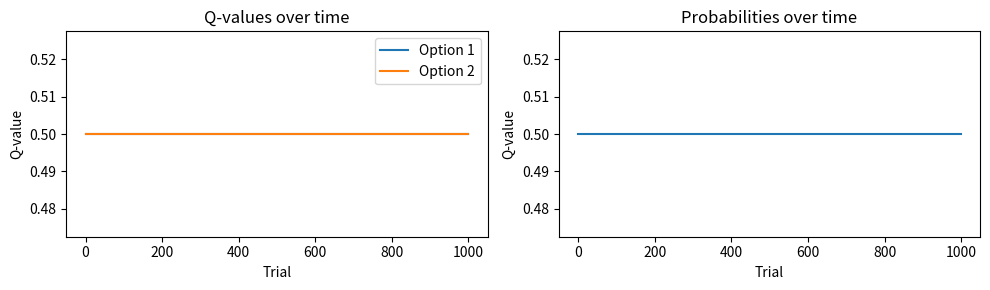

The matplotlib source for this figure: (Note: this script raises an exception after producing the figure.)
import numpy as np
import pandas as pd
import scipy
import matplotlib.pyplot as plt

def softmax(Q, inverse_temperature):
    """
    Computes the softmax probabilities for a given set of Q-values.

    Parameters:
        Q (ndarray): Q-values for each choice option
        inverse_temperature (float): beta parameter for softmax choice

    Returns:
        ndarray: Softmax probabilities for each choice option
    """
    z = Q*inverse_temperature
    return np.exp(z) / np.sum(np.exp(z))

def simulate_softmax(n_trials, learning_rate, inverse_temperature, p_reward, initial_Q=0.5):
    """
    Simulates behavior in a 2-choice reinforcement learning task.

    Parameters:
        n_trials (int): number of trials
        learning_rate (float): alpha parameter for updating Q-values
        inverse_temperature (float): beta parameter for softmax choice
        p_reward (list): reward probabilities for each option

    Returns:
        Q (ndarray): Q-values over time
        P (ndarray): Probability of each choice option over time
        behavior (DataFrame): choices and rewards for each trial
    """
    
    n_choice_options = len(p_reward)
    
    # Initialize Q-values, probabilities of choice, and behavior storage
    Q = np.zeros(shape=(n_trials + 1, n_choice_options)) + initial_Q
    P = np.zeros(shape=(n_trials, n_choice_options))
    behavior = pd.DataFrame(index=np.arange(n_trials), columns=['choice', 'reward'])

    for trial_n in range(n_trials):
        Q_trial = Q[trial_n, :]

        # Compute choice probabilities using softmax
        p_choices = softmax(Q_trial, inverse_temperature=inverse_temperature)
        P[trial_n,:] = p_choices

        # TODO 1: Sample a choice based on p_choices
        choice_idx = 0 # <- Replace 0 with your code

        # TODO 2: Sample a reward based on the chosen option's reward probability
        reward = 0 # <- Replace 0 with your code

        # Record choice and reward
        behavior.loc[trial_n, 'choice'] = choice_idx
        behavior.loc[trial_n, 'reward'] = reward

        # TODO 3: Compute the reward prediction error
        reward_prediction_error = 0 # <- Replace 0 with your code

        # Update Q-value for chosen option
        Q[trial_n + 1, choice_idx] = Q_trial[choice_idx] + learning_rate * reward_prediction_error

        # Carry forward unchosen Q-value
        Q[trial_n + 1, 1 - choice_idx] = Q_trial[1 - choice_idx]

    return Q, P, behavior

np.random.seed(2)
Q, P, behavior = simulate_softmax(n_trials=1000, learning_rate=0.15, inverse_temperature=2, p_reward=[0.2, 0.8])

# Plot Q-values over time
f, ax = plt.subplots(1,2, figsize=(10,3))
ax[0].plot(np.arange(Q.shape[0]), Q[:, 0], label='Option 1')
ax[0].plot(np.arange(Q.shape[0]), Q[:, 1], label='Option 2')
ax[0].set_xlabel('Trial')
ax[0].set_ylabel('Q-value')
ax[0].legend()
ax[0].set_title('Q-values over time')

# Plot probability of choosing option 2 over time
ax[1].plot(np.arange(P.shape[0]), P[:,1])
ax[1].set_title('Probabilities over time')
ax[1].set_xlabel('Trial')
ax[1].set_ylabel('Q-value')
plt.tight_layout()

def p_optimal(behavior):
    # your code here #
    return # your code here #

inverse_temperatures = [] # <-- replace [] with your code here #
prop_optimal = np.zeros_like(inverse_temperatures)
for i, inverse_temperature in enumerate(inverse_temperatures):
    prop_optimal[i] = None # <-- replace None with your code here #

# your plotting code here #

f, ax = plt.subplots(2, 3, figsize=(15, 5))
learning_rates = [] # <-- your code here #
for i, alpha in enumerate(learning_rates):
    pass # your code here #

def simulate_generic(n_trials, learning_rate, choice_parameter, p_reward, choice_rule='softmax'):
    """
    Simulates behavior in a 2-choice reinforcement learning task.

    Parameters:
        n_trials (int): number of trials
        learning_rate (float): alpha parameter for updating Q-values
        choice_parameter (float): beta parameter for softmax choice OR epsilon value for (epsilon-)greedy rule
        p_reward (list): reward probabilities for each option
        choice_rule (string): choice rule to use ('softmax', 'epsilon_greedy', or 'greedy')

    Returns:
        Q (ndarray): Q-values over time
        P (ndarray): Probability of each choice option over time
        behavior (DataFrame): choices and rewards for each trial
    """

    # note that greedy is just epsilon_greedy with epsilon = 0.
    # if the user passes both a choice_parameter and greedy, ignore the choice
    # parameter. You should probably throw an error here but for the current purposes
    # this is fine.
    if choice_rule == 'greedy':
        choice_parameter = 0
        choice_rule = 'epsilon_greedy'
    
    n_choice_options = len(p_reward)
    
    # Initialize Q-values and behavior storage
    Q = np.zeros(shape=(n_trials + 1, n_choice_options)) + 0.5
    P = np.zeros(shape=(n_trials, n_choice_options))
    behavior = pd.DataFrame(index=np.arange(n_trials), columns=['choice', 'reward'])

    for trial_n in range(n_trials):
        Q_trial = Q[trial_n, :]

        # Compute choice probabilities
        if choice_rule == 'softmax':
            p_choices = softmax(Q_trial, inverse_temperature=choice_parameter)
        elif choice_rule == 'epsilon_greedy':
            ## TODO ##
            pass # <-- your code here -- implement epsilon greedy
            # by calculating p_choices.

        # the rest of the code is the same as before.
        P[trial_n,:] = p_choices
        
        choice_idx = np.random.choice([0,1], p=p_choices)

        # Sample a reward based on the chosen option's reward probability
        reward = np.random.binomial(n=1, p=p_reward[choice_idx])

        # Record choice and reward
        behavior.loc[trial_n, 'choice'] = choice_idx
        behavior.loc[trial_n, 'reward'] = reward

        # Compute the reward prediction error
        reward_prediction_error = reward_prediction_error = (reward-Q_trial[choice_idx])

        # Update Q-value for chosen option
        Q[trial_n + 1, choice_idx] = Q_trial[choice_idx] + learning_rate * reward_prediction_error

        # Carry forward unchosen Q-value
        Q[trial_n + 1, 1 - choice_idx] = Q_trial[1 - choice_idx]

    return Q, P, behavior

# Run your simulations with simulate_generic() here

## Your code here. Start by copying the simulate_generic() function, and change the code where necessary.







np.random.seed(2)
Q, P, behavior = simulate_softmax(n_trials=1000, learning_rate=0.15, 
                                  inverse_temperature=2, p_reward=[0.2, 0.8])

def ll_softmax(behavior, learning_rate, inverse_temperature, initial_q=0.5):
    """
    Computes the log-likelihood of the observed choices given the model parameters.

    Parameters:
        behavior (DataFrame): DataFrame containing choices and rewards
        learning_rate (float): alpha parameter for updating Q-values
        inverse_temperature (float): beta parameter for softmax choice
        initial_q (float): initial Q-value for all options

    Returns:
        float: Summed log-likelihood of the observed choices
    """
    
    # Estimating the likelihood bears resemblance to 
    # simulating the model.
    # We again need to estimate Q-values and the probability of each 
    # choice option
    n_trials = behavior.shape[0]
    Q = np.zeros(shape=(n_trials+1,2))+initial_q
    P = np.empty(shape=(n_trials))
    P[:] = np.nan

    # so again, we loop over trials
    for trial_n in range(n_trials):
        Q_trial = Q[trial_n, :]
        
        # Get softmax probabilities
        p_choices = softmax(Q_trial, inverse_temperature)

        # This is where it deviates from simulation.
        # Instead of *simulating* a choice and reward, 
        # we already have observed a choice and reward
        # Get *observed* choice and reward from `behavior`
        choice = 0# <-- TODO 1: your code here 
        reward = 0# <-- TODO 2: your code here
        
        # Store probability of the *observed* choice
        P[trial_n] = 0# <--- TODO 3: your code here
        
        # Update Q-values using *observed* choice and reward
        rpe = reward - Q_trial[choice]
        Q[trial_n + 1, choice] = Q_trial[choice] + learning_rate * rpe
        Q[trial_n + 1, 1 - choice] = Q_trial[1 - choice]  # carry over unchosen value
        
    # all that's left to do now is take the log of P, and sum their values:
    log_likelihood = None# <- TODO 4: your code here
    return log_likelihood

ll_softmax(behavior, 0.2, 2)

def neg_log_likelihood(params, behavior):
    learning_rate = params[0]        # learning rate
    inverse_temperature = params[1]  # inverse temperature

    # keep parameters within bounds
    if not (0 <= learning_rate <= 1 and inverse_temperature > 0):
        return np.inf

    return -ll_softmax(behavior, learning_rate, inverse_temperature)

bounds = [(0, 1), (1e-3, 30)]
result = scipy.optimize.differential_evolution(
                neg_log_likelihood,
                args=(behavior,),
                bounds=bounds,
                )
print(result)

def plot_likelihood_landscape(
        behavior, 
        alpha_range=(0.01, 1.0), beta_range=(0.1, 10.0),
        true_params=None, fitted_params=None,
        resolution=25
    ):
    alphas = np.linspace(alpha_range[0], alpha_range[1], resolution)
    betas = np.linspace(beta_range[0], beta_range[1], resolution)
    
    Z = np.zeros((resolution, resolution))

    # Compute NLL over grid
    for i, alpha in enumerate(alphas):
        for j, beta in enumerate(betas):
            params = [alpha, beta]
            nll = neg_log_likelihood(params, behavior)
            Z[i, j] = nll

    # Plot
    plt.figure(figsize=(8, 6))
    X, Y = np.meshgrid(betas, alphas)
    cp = plt.contourf(X, Y, Z, levels=30, cmap="viridis")
    plt.colorbar(cp, label="Negative Log-Likelihood")
    plt.xlabel("Inverse Temperature (β)")
    plt.ylabel("Learning Rate (α)")
    plt.title("Likelihood Landscape")

    # Mark true parameters
    if true_params:
        plt.plot(true_params[1], true_params[0], 'ro', label='True Params')

    # Mark fitted parameters
    if fitted_params:
        plt.plot(fitted_params[1], fitted_params[0], 'w*', markersize=10, label='Fitted Params')

    plt.legend()
    plt.tight_layout()
    plt.show()

# this takes a little while
plot_likelihood_landscape(behavior, true_params=[0.15, 2], 
                          fitted_params=result['x'].tolist())

for dataset_n in range(5):
    # this takes a little while
    np.random.seed(dataset_n)
    Q, P, behavior = simulate_softmax(n_trials=1000, learning_rate=0.15, 
                                      inverse_temperature=2, p_reward=[0.2, 0.8])    
    bounds = [(0, 1), (1e-3, 30)]
    result = scipy.optimize.differential_evolution(
                    neg_log_likelihood,
                    args=(behavior,),
                    bounds=bounds,
                    )
    plot_likelihood_landscape(behavior, true_params=[0.15, 2], 
                              fitted_params=result['x'].tolist())

n_trials = 1000
n_sets = 20

# Sample 20 random learning rates and inverse temperatures from uniform distributions
# Think of reasonable bounds of the two parameters
learning_rates = [] # <-- replace [] with your code here
inverse_temperatures = [] # <-- replace [] with your code here

recovered_learning_rates = np.zeros_like(learning_rates)
recovered_inverse_temperatures = np.zeros_like(inverse_temperatures)

# for optimization
bounds = [(0, 1), (1e-3, 20)]

for set_n, (learning_rate, inverse_temperature) in enumerate(zip(learning_rates, inverse_temperatures)):
    # 1. Simulate a new dataset with learning_rate and inverse_temperature
    Q, P, behavior = None,None,None # <- Replace with your code
    
    # 2. Fit
    result = scipy.optimize.differential_evolution(
                    neg_log_likelihood,
                    args=(behavior,),
                    bounds=bounds,
                    )

    # 3. Save estimated parameters
    recovered_learning_rates[set_n] = None # <- replace with your code
    recovered_inverse_temperatures[set_n] = None # <- replace with your code

# 4. Finally, plot the estimated against the data generating parameters
f, ax = plt.subplots(1,2)
ax[0].plot(learning_rates, recovered_learning_rates, '.')
ax[1].plot(inverse_temperatures, recovered_inverse_temperatures, '.')

# Your code here

def ll_epsilon_greedy(behavior, learning_rate, epsilon, initial_q=0.5):
    n_trials = behavior.shape[0]
    Q = np.zeros(shape=(n_trials+1,2))+initial_q
    P = np.empty(shape=(n_trials))
    P[:] = np.nan
    
    n_options = Q.shape[1]
    
    for trial_n in range(n_trials):
        Q_trial = Q[trial_n, :]
        
        # Get observed choice and reward
        choice = int(behavior.loc[trial_n, 'choice'])
        reward = int(behavior.loc[trial_n, 'reward'])
        
        # Get epsilon-greedy probabilities
        best_option = np.argmax(Q_trial)
        if choice == best_option:
            p_choice = 1 - epsilon + epsilon / n_options
        else:
            p_choice = epsilon / n_options

        # Store probability of the observed choice
        P[trial_n] = p_choice
        
        # Update Q-values using observed choice and reward
        rpe = reward - Q_trial[choice]
        Q[trial_n + 1, choice] = Q_trial[choice] + learning_rate * rpe
        Q[trial_n + 1, 1 - choice] = Q_trial[1 - choice]  # carry over unchosen value    

    P[P<1e-20] = 1e-20
    # total summed log likelihood of this data given the parameters:
    return np.sum(np.log(P))

def neg_log_likelihood_epsilon_greedy(params, behavior):
    learning_rate = params[0]        # learning rate
    epsilon = params[1]  # inverse temperature

    # keep parameters within bounds
    if not (0 <= learning_rate <= 1 and epsilon < 1):
        return np.inf

    return -ll_epsilon_greedy(behavior, learning_rate, epsilon)

# Simulate
Q, P, behavior = simulate_generic(200, 0.15, .2, [0.2, 0.8], 'epsilon_greedy')

# Fit softmax
bounds = [(0, 1), (1e-3, 30)]
result_softmax = scipy.optimize.differential_evolution(
                    neg_log_likelihood,
                    args=(behavior,),
                    bounds=bounds
)
print(result_softmax)
BIC1 = 2*result_softmax['fun'] + 2*np.log(behavior.shape[0])

# Fit epsilon greedy
bounds = [(0, 1), (1e-3, .8)]
result_epsilon_greedy = scipy.optimize.differential_evolution(
                    neg_log_likelihood_epsilon_greedy,
                    args=(behavior,),
                    bounds=bounds
)

print(result_epsilon_greedy)
BIC2 = 2*result_epsilon_greedy['fun'] + 2*np.log(behavior.shape[0])